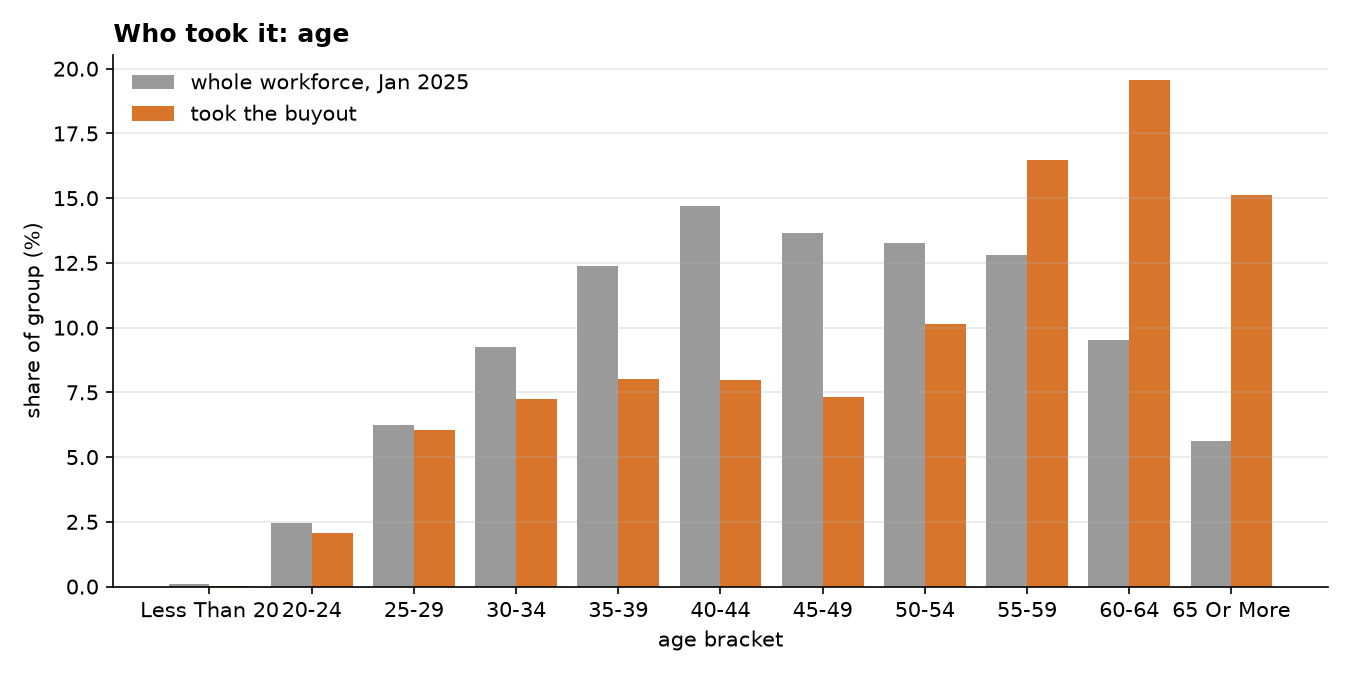

Source data for this figure (header and first rows):
age_bracket, workforce_share, buyout_share, ratio
LESS THAN 20, 0.1, 0.02, 0.22
20-24, 2.45, 2.08, 0.85
25-29, 6.24, 6.05, 0.97
30-34, 9.26, 7.23, 0.78
35-39, 12.37, 8.0, 0.65
40-44, 14.7, 7.99, 0.54
45-49, 13.66, 7.32, 0.54
50-54, 13.25, 10.14, 0.77
55-59, 12.81, 16.48, 1.29
60-64, 9.52, 19.57, 2.05
65 OR MORE, 5.64, 15.13, 2.68
